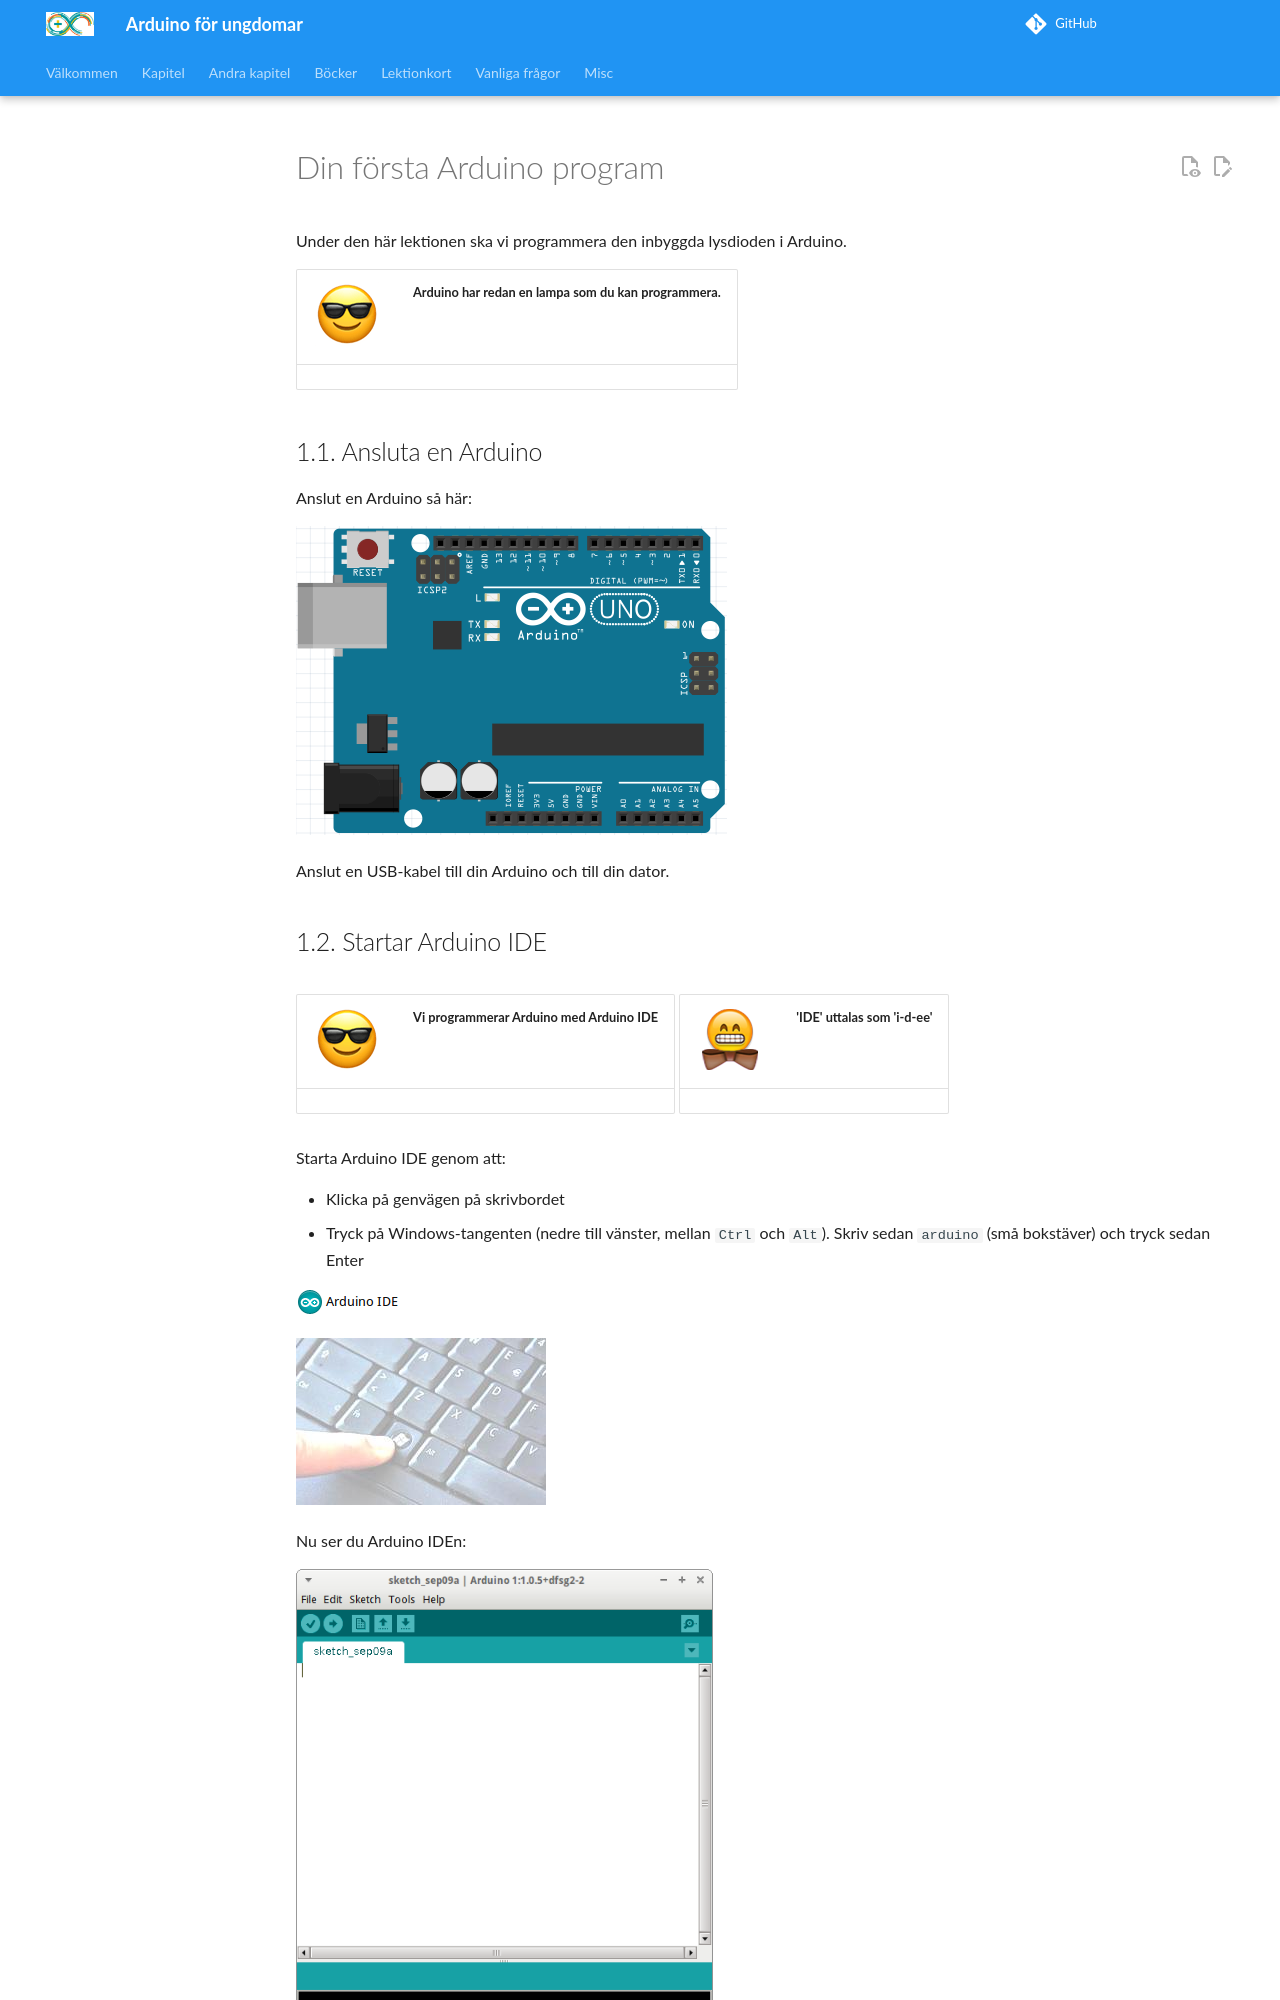

repository: richelbilderbeek/arduino_foer_ungdomar · page: kapitel/01_anvaendning_av_den_inbyggda_lysdioden/generated_sv/index.html · generator: mkdocs

# Din första Arduino program

Under den här lektionen ska vi programmera den inbyggda lysdioden
i Arduino.

![Smiley med solglasögon](EmojiSunglasses.png) | Arduino har redan en lampa som du kan programmera.
:-------------:|:----------------------------------------:

## 1.1. Ansluta en Arduino

Anslut en Arduino så här:

![Blink utan lysdiod](anvaendning_av_den_inbyggda_lysdioden_arduino.png)

Anslut en USB-kabel till din Arduino och till din dator.

\pagebreak

## 1.2. Startar Arduino IDE

![Smiley med solglasögon](EmojiSunglasses.png) | Vi programmerar Arduino med Arduino IDE
:-------------:|:----------------------------------------:

![Smiley med fluga](EmojiBowtie.png) | 'IDE' uttalas som 'i-d-ee'
:-------------:|:----------------------------------------:

Starta Arduino IDE genom att:

- Klicka på genvägen på skrivbordet
- Tryck på Windows-tangenten (nedre till vänster, mellan `Ctrl` och `Alt`). Skriv
   sedan `arduino` (små bokstäver) och tryck sedan Enter

![Logotyp för Arduino IDE](anvaendning_av_den_inbyggda_lysdioden_ide_logo.png)

![Win tangent](anvaendning_av_den_inbyggda_lysdioden_win_tangent.jpg)

\pagebreak

Nu ser du Arduino IDEn:

![Arduino IDE](anvaendning_av_den_inbyggda_lysdioden_ide.png)

![Smiley med solglasögon](EmojiSunglasses.png) | IDE betyder 'Integrated Development Environment', mjukvaran du använder för att programmera.
:-------------:|:----------------------------------------:

\pagebreak
